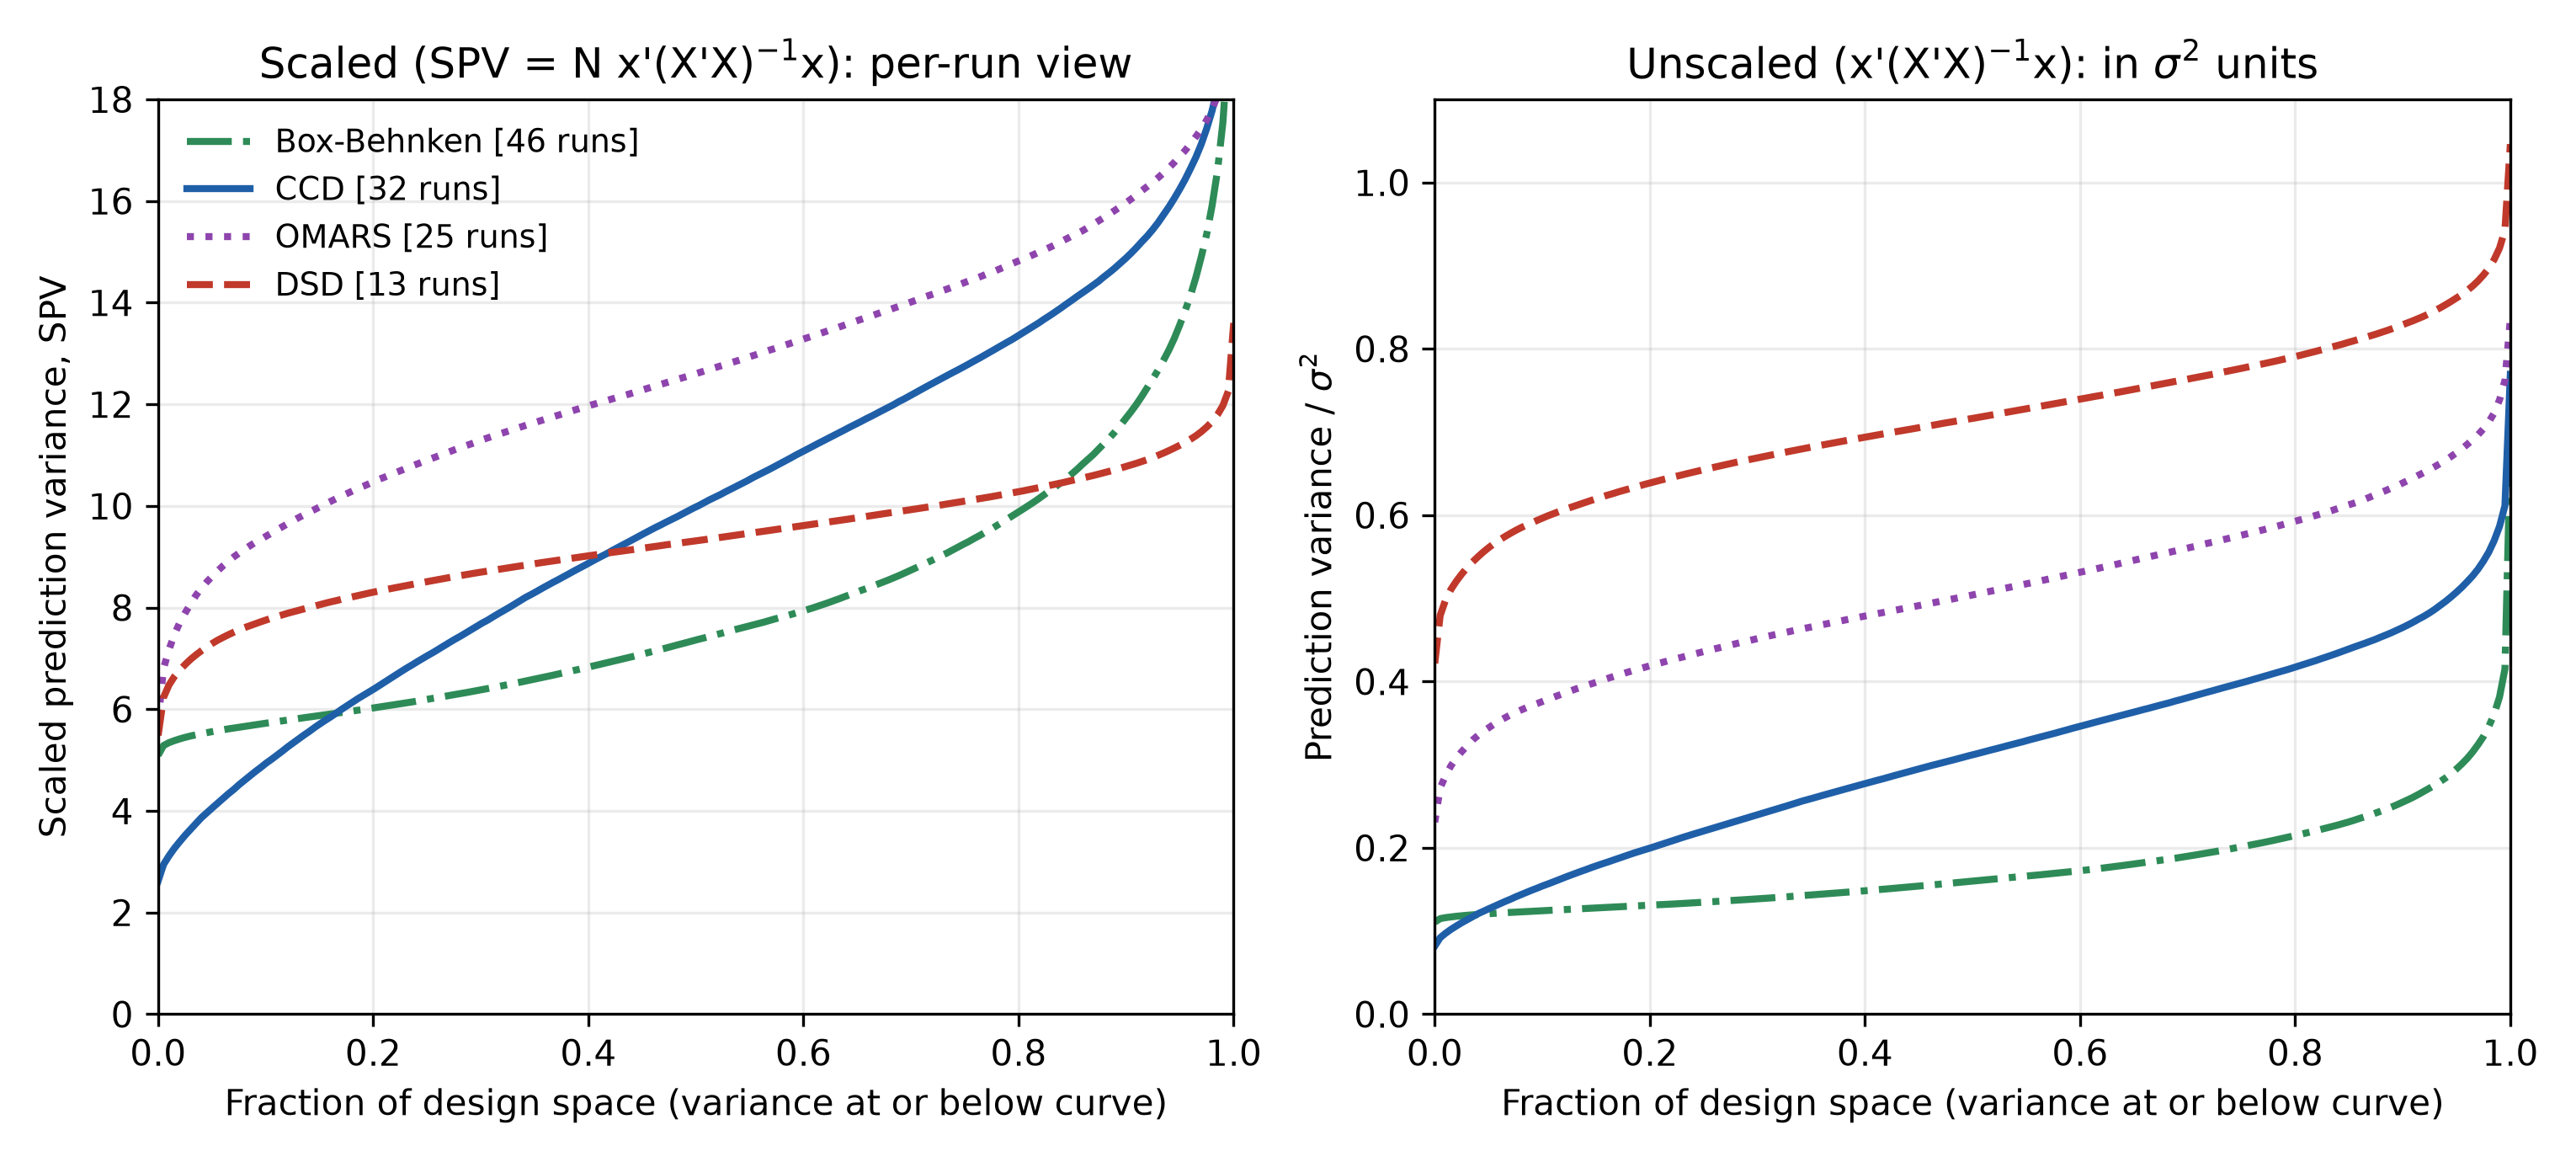

The script that saved this image:
"""Joint FDS (fraction-of-design-space) figure, scaled and unscaled.

Two panels for the four response-surface-capable designs over the cube [-1, 1]^5:

- left: scaled prediction variance (SPV = N * x'(X'X)^-1 x), the per-run geometric view;
- right: unscaled prediction variance (x'(X'X)^-1 x, in sigma^2 units).

The contrast is the lesson. Scaling by the run count flatters the small DSD: on the left
it sits low among the curves, but on the right, in real sigma^2 units, it is clearly the
worst predictor while the larger Box-Behnken is the best. Scaled prediction variance and
G-efficiency are criticised for exactly this reason (Goos, 2009; Piepel, 2009; Goos and
Nunez Ares, 2025): the N-scaling erases the benefit of running more experiments.

Reproducible; run from this directory: writes ``fds-plot-six-designs.png``.
"""

import matplotlib.pyplot as plt
import numpy as np

from omnibus_designs import LABELS, RSM_DESIGNS, build_designs, evaluate

designs = build_designs()
results = {name: evaluate(designs[name]) for name in RSM_DESIGNS}

styles = {
    "ccd": dict(color="#1f5fa8", lw=2.0),
    "bbd": dict(color="#2e8b57", lw=2.0, ls="-."),
    "dsd": dict(color="#c0392b", lw=2.0, ls="--"),
    "omars": dict(color="#8e44ad", lw=2.0, ls=":"),
}
fracs = np.linspace(0, 1, 200)

fig, (ax_s, ax_u) = plt.subplots(1, 2, figsize=(10.2, 4.6), sharex=True)
for name in RSM_DESIGNS:
    pv = np.sort(results[name]["pv_interior"])
    n = results[name]["N"]
    label = f"{LABELS[name].split('(')[0].strip()} [{n} runs]"
    ax_s.plot(fracs, np.quantile(pv * n, fracs), label=label, **styles[name])
    ax_u.plot(fracs, np.quantile(pv, fracs), label=label, **styles[name])

ax_s.set_title("Scaled (SPV = N x'(X'X)$^{-1}$x): per-run view")
ax_s.set_ylabel("Scaled prediction variance, SPV")
ax_s.set_ylim(0, 18)
ax_u.set_title("Unscaled (x'(X'X)$^{-1}$x): in $\\sigma^2$ units")
ax_u.set_ylabel("Prediction variance / $\\sigma^2$")
ax_u.set_ylim(0, 1.1)
for ax in (ax_s, ax_u):
    ax.set_xlabel("Fraction of design space (variance at or below curve)")
    ax.set_xlim(0, 1)
    ax.grid(alpha=0.25)
ax_s.legend(frameon=False, loc="upper left", fontsize=9)
fig.tight_layout()
fig.savefig("fds-plot-six-designs.png", dpi=300, facecolor="w", edgecolor="w",
            orientation="portrait", format=None, transparent=True)
print("saved fds-plot-six-designs.png")
